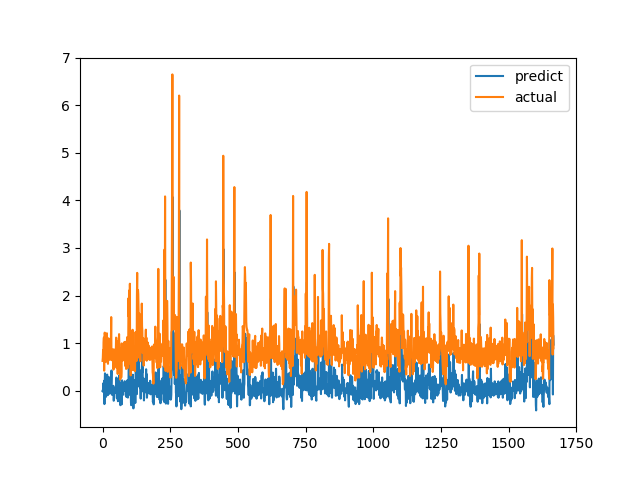

Data behind this chart, as committed beside it:
predict, actual
-0.0112, 0.6238
0.01174, 0.6915
-0.02291, 0.8558
0.1547, 0.7094
0.03708, 1.015
0.1361, 1.116
0.2067, 0.4183
-0.2842, 1.002
0.1615, 1.219
0.3618, 1.143
0.2366, 0.6528
-0.02415, 0.6747
-0.07449, 0.601
-0.13, 0.6695
-0.07699, 0.6538
0.038, 0.7814
0.07032, 1.206
0.3361, 0.8469
-0.02269, 0.8286
0.0314, 0.6482
-0.09522, 0.5624
-0.04997, 0.7183
0.04382, 1.1
0.2859, 0.9542
0.162, 0.729
-0.01536, 0.6694
-0.0656, 0.8631
-0.02872, 0.6465
0.02725, 0.8223
0.04552, 0.9236
0.171, 0.8301
0.06313, 1.067
0.2248, 1.546
0.4217, 0.6827
-0.06613, 0.6386
-0.08865, 0.6464
-0.0134, 0.6881
-0.05113, 0.7274
0.02763, 0.65
0.0001864, 0.8694
0.09982, 0.4409
-0.2135, 0.4519
-0.2079, 0.7575
-0.005536, 0.4952
-0.05939, 0.6851
-0.006921, 0.7244
0.0238, 0.8654
0.02809, 0.74
0.05033, 0.8071
0.04448, 0.8204
0.07611, 1.114
0.2739, 1.109
0.2535, 0.4751
-0.1641, 1.039
0.2011, 0.9458
0.09563, 0.7878
0.06524, 0.3505
-0.2237, 0.9368
0.2029, 0.9868
0.1201, 0.647
... 1,607 more rows
